Image classification data set "dataset_balanced" (TakanashaTaryu/Osteosarcoma-Histopathology-Classification on GitHub). Class labels (3): non-tumor, non-viable tumor, viable tumor.

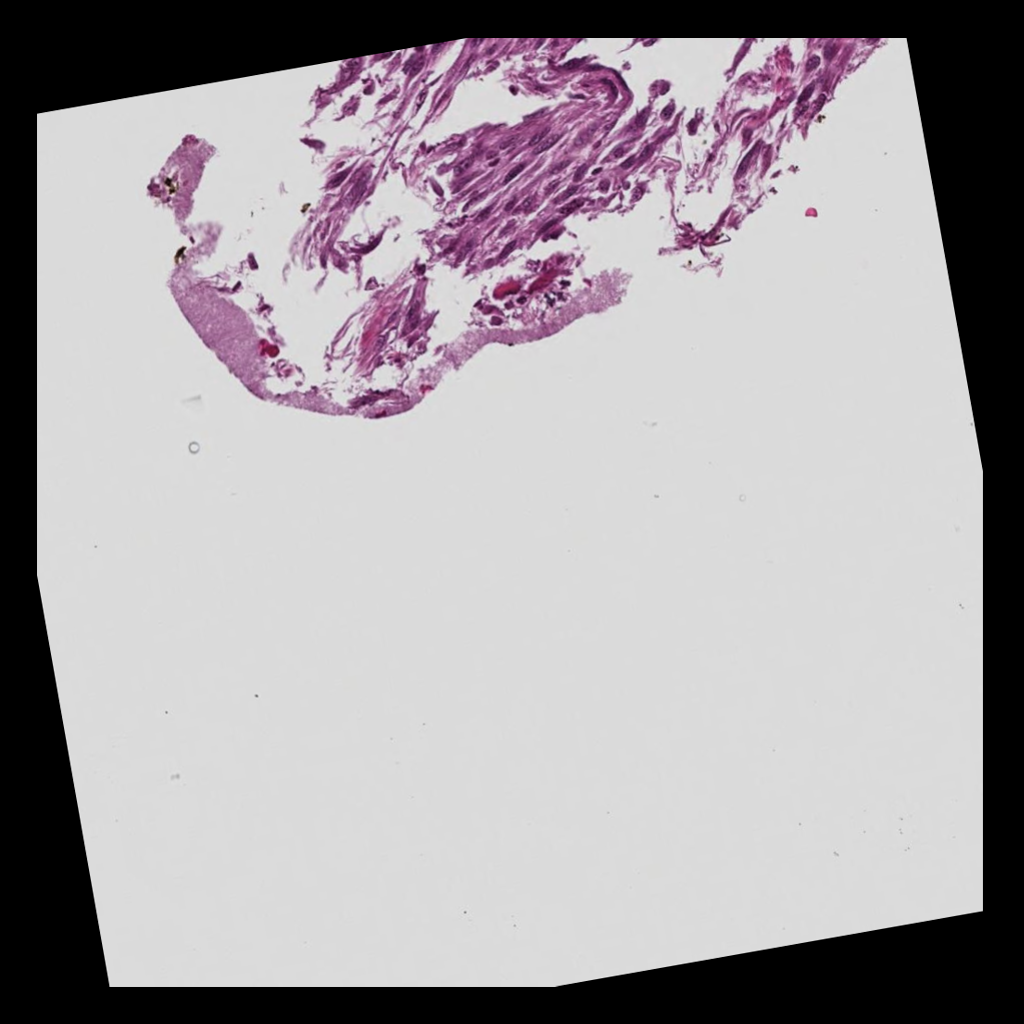
Label: viable tumor

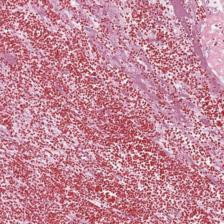
Label: non-viable tumor

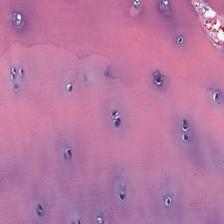
Label: non-tumor

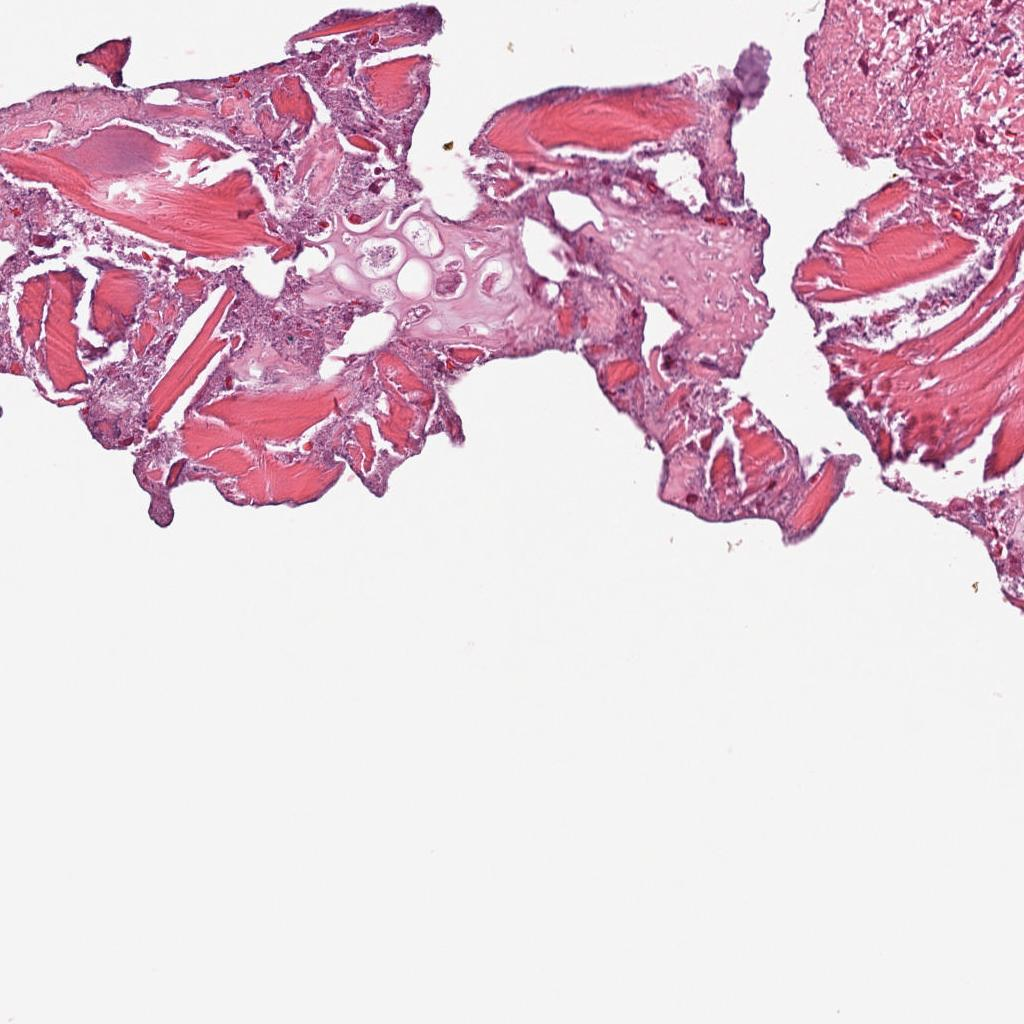
Label: non-tumor

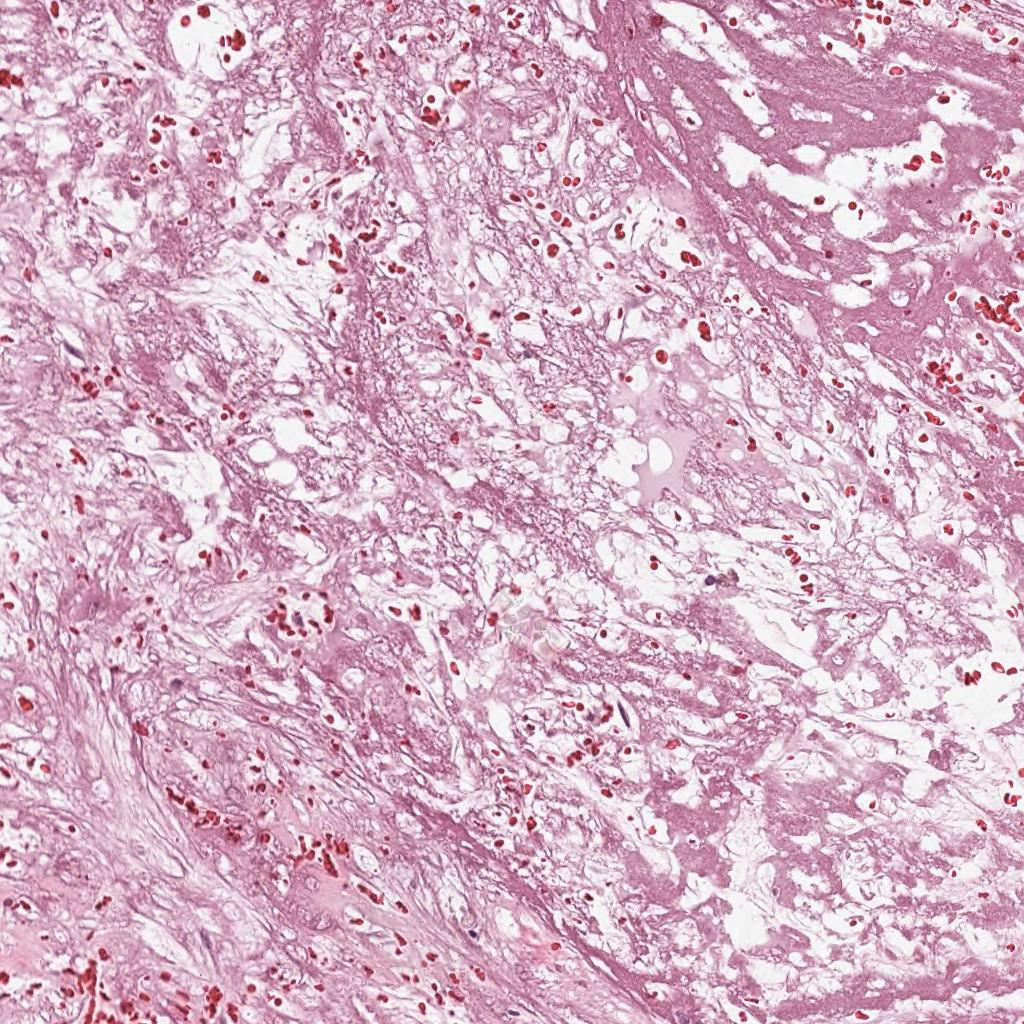
Label: non-viable tumor

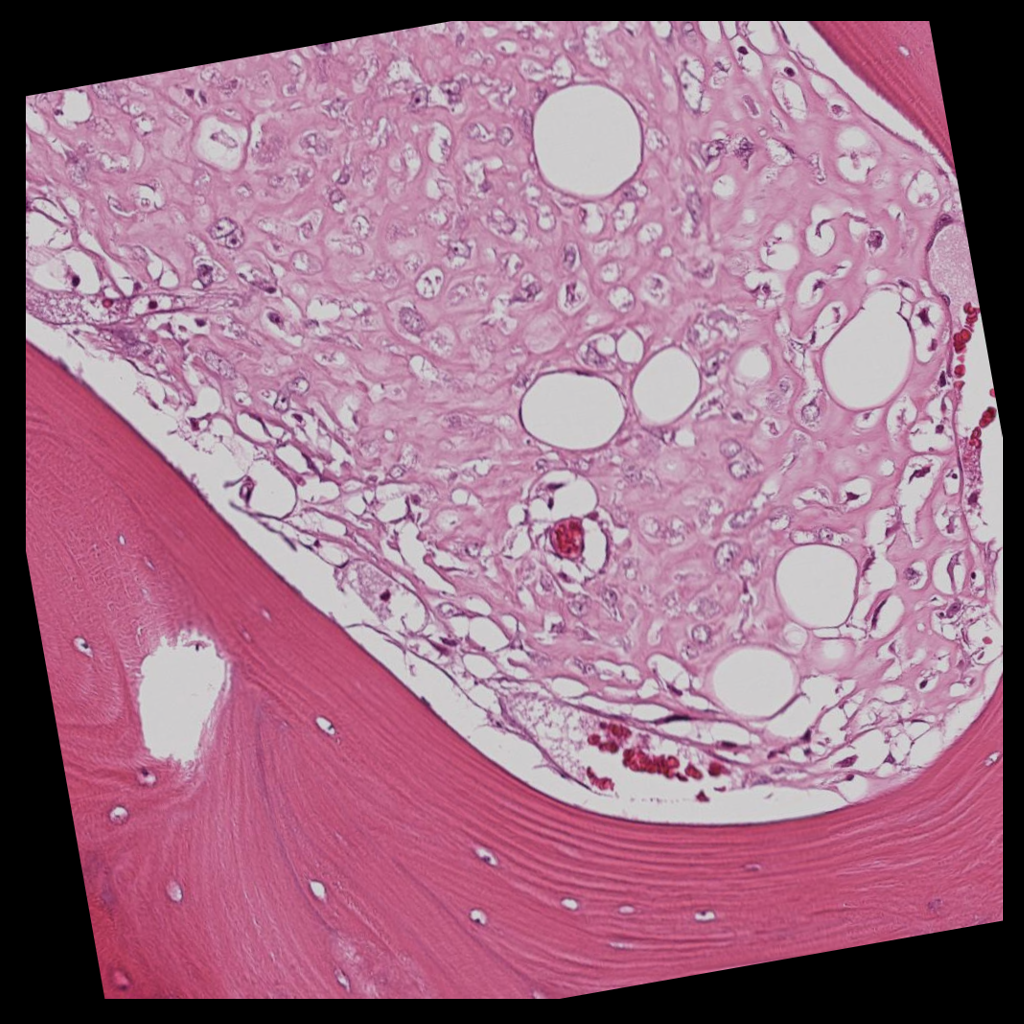
Label: viable tumor
